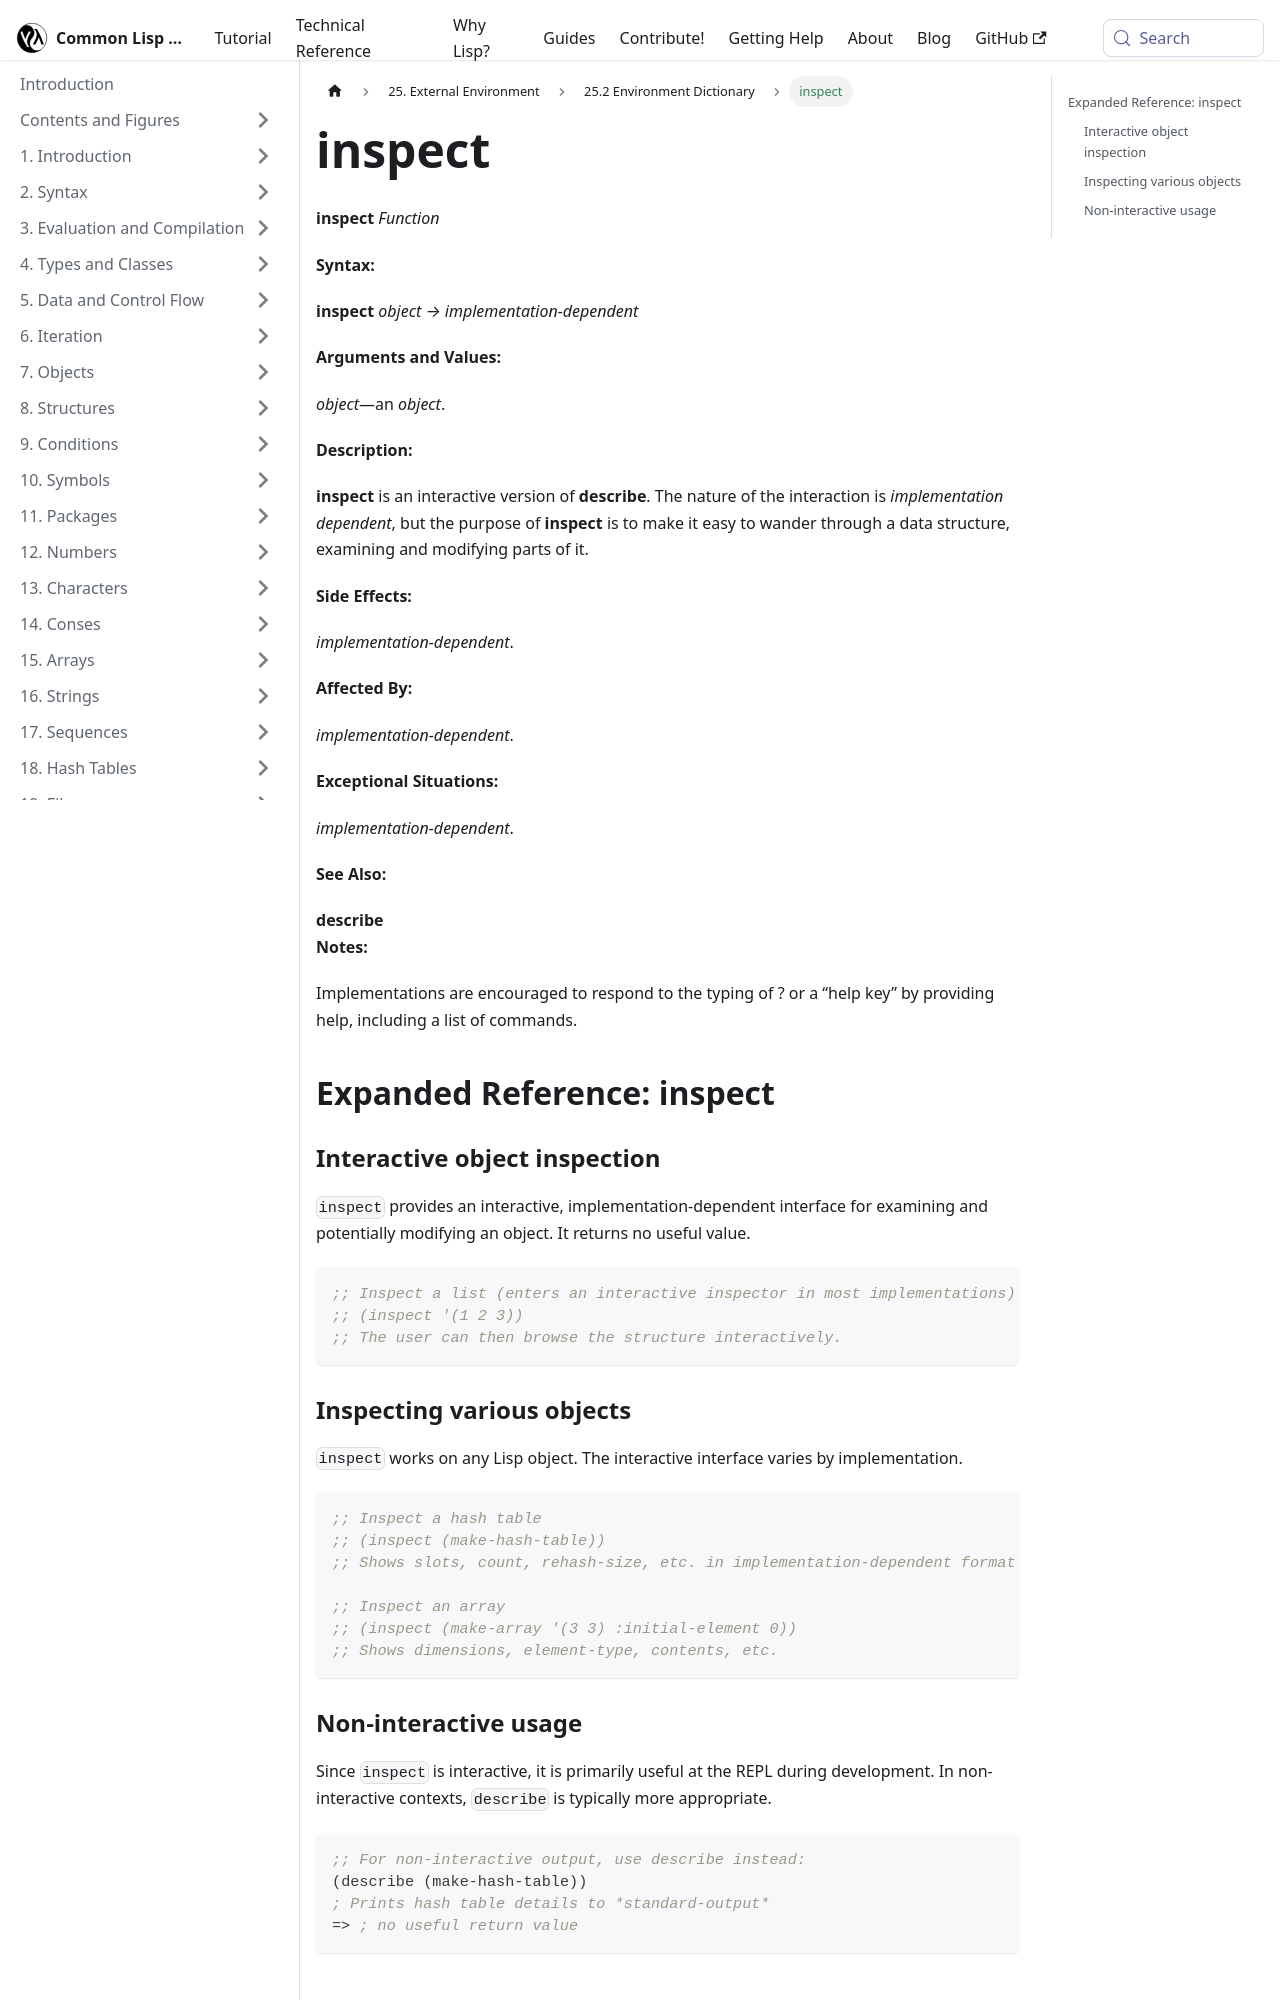

repository: lisp-docs/cl-language-reference · page: chap-25/cf-c-dictionary/inspect_function.html · generator: docusaurus

---
title: "inspect"
---

# inspect

import InspectFunction from './_inspect_function.md';

<InspectFunction />

## Expanded Reference: inspect

### Interactive object inspection

`inspect` provides an interactive, implementation-dependent interface for examining and potentially modifying an object. It returns no useful value.

```lisp
;; Inspect a list (enters an interactive inspector in most implementations)
;; (inspect '(1 2 3))
;; The user can then browse the structure interactively.
```

### Inspecting various objects

`inspect` works on any Lisp object. The interactive interface varies by implementation.

```lisp
;; Inspect a hash table
;; (inspect (make-hash-table))
;; Shows slots, count, rehash-size, etc. in implementation-dependent format

;; Inspect an array
;; (inspect (make-array '(3 3) :initial-element 0))
;; Shows dimensions, element-type, contents, etc.
```
